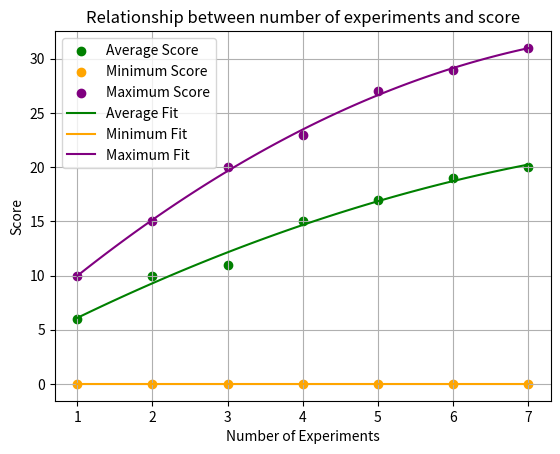

Source code (Python):
# -*- coding: utf-8 -*-

import numpy as np
import matplotlib.pyplot as plt

def main():
    # 入力を受け取る
    N = 7
    xs_ave = [1, 2, 3, 4, 5, 6, 7]
    ys_ave = [6, 10, 11, 15, 17, 19, 20]
    xs_min = [1, 2, 3, 4, 5, 6, 7]
    ys_min = [0, 0, 0, 0, 0, 0, 0]
    xs_max = [1, 2, 3, 4, 5, 6, 7]
    ys_max = [10, 15, 20, 23, 27, 29, 31]

    # 平均値、最小値、最大値を計算
    xs_ave = np.array(xs_ave)
    ys_ave = np.array(ys_ave)
    xs_min = np.array(xs_min)
    ys_min = np.array(ys_min)
    xs_max = np.array(xs_max)
    ys_max = np.array(ys_max)

    # 多項式近似（2次がデフォルト）
    degree = 2
    coeffs_ave = np.polyfit(xs_ave, ys_ave, degree)
    coeffs_min = np.polyfit(xs_min, ys_min, degree)
    coeffs_max = np.polyfit(xs_max, ys_max, degree)
    poly = np.poly1d(coeffs_ave)
    poly_min = np.poly1d(coeffs_min)
    poly_max = np.poly1d(coeffs_max)

    # プロット用のx値
    x_fit = np.linspace(1, 7, 100)
    y_ave_fit = poly(x_fit)
    y_min_fit = poly_min(x_fit)
    y_max_fit = poly_max(x_fit)

    # グラフ描画
    plt.scatter(xs_ave, ys_ave, color='green', label='Average Score')
    plt.scatter(xs_min, ys_min, color='orange', label='Minimum Score')
    plt.scatter(xs_max, ys_max, color='purple', label='Maximum Score')
    plt.plot(x_fit, y_ave_fit, color='green', label='Average Fit')
    plt.plot(x_fit, y_min_fit, color='orange', label='Minimum Fit')
    plt.plot(x_fit, y_max_fit, color='purple', label='Maximum Fit')
    plt.title('Relationship between number of experiments and score')
    plt.xlabel('Number of Experiments')
    plt.ylabel('Score')
    plt.legend()
    plt.grid(True)
    plt.show()

if __name__ == '__main__':
    main()
